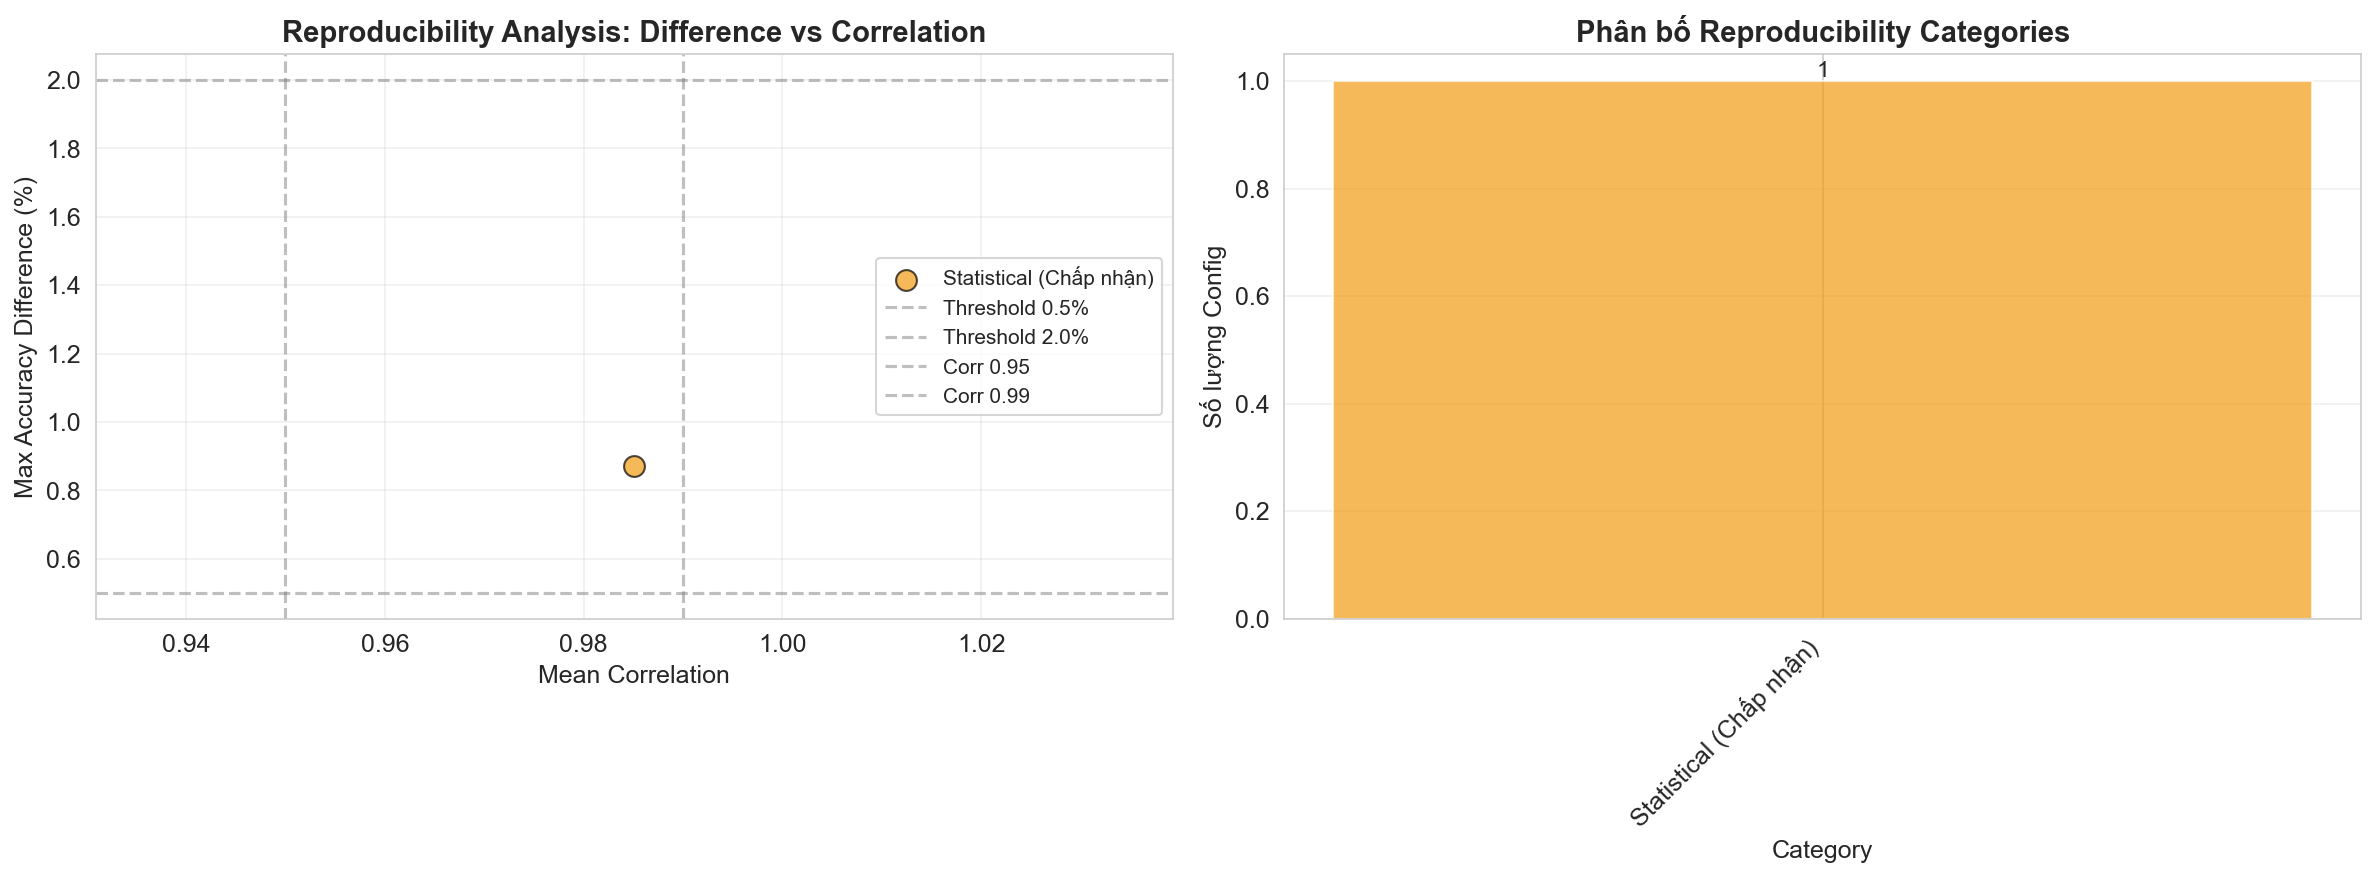

Data behind this chart, as committed beside it:
Config, Num_GPUs, Mean_Accuracy, Std_Accuracy, Min_Accuracy, Max_Accuracy, Max_Diff, Mean_Correlation, Category, GPUs
seed_42_tf32_False_amp_False_w0, 6, 77.89, 0.2688, 77.59, 78.46, 0.87, 0.9851, Statistical (Chấp nhận), Tesla T4, NVIDIA L4, NVIDIA GeForce RTX …
